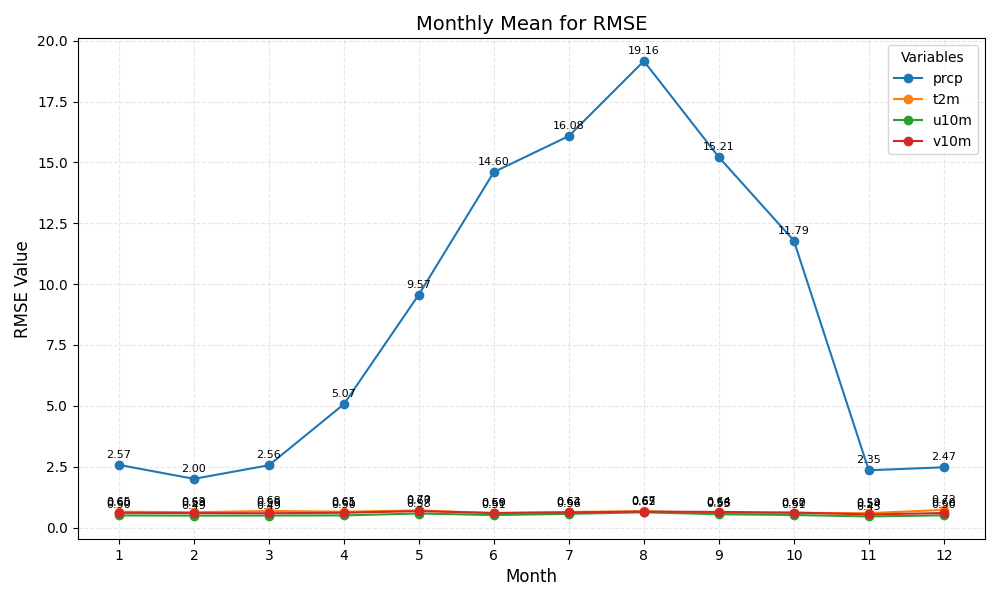

Data behind this chart, as committed beside it:
month	prcp	t2m	u10m	v10m
1	2.57	0.65	0.50	0.60
2	2.00	0.63	0.49	0.59
3	2.56	0.68	0.49	0.59
4	5.07	0.65	0.50	0.61
5	9.57	0.70	0.58	0.67
6	14.60	0.59	0.51	0.60
7	16.08	0.64	0.56	0.62
8	19.16	0.67	0.62	0.65
9	15.21	0.58	0.55	0.64
10	11.79	0.60	0.51	0.62
11	2.35	0.59	0.45	0.54
12	2.47	0.72	0.50	0.60
